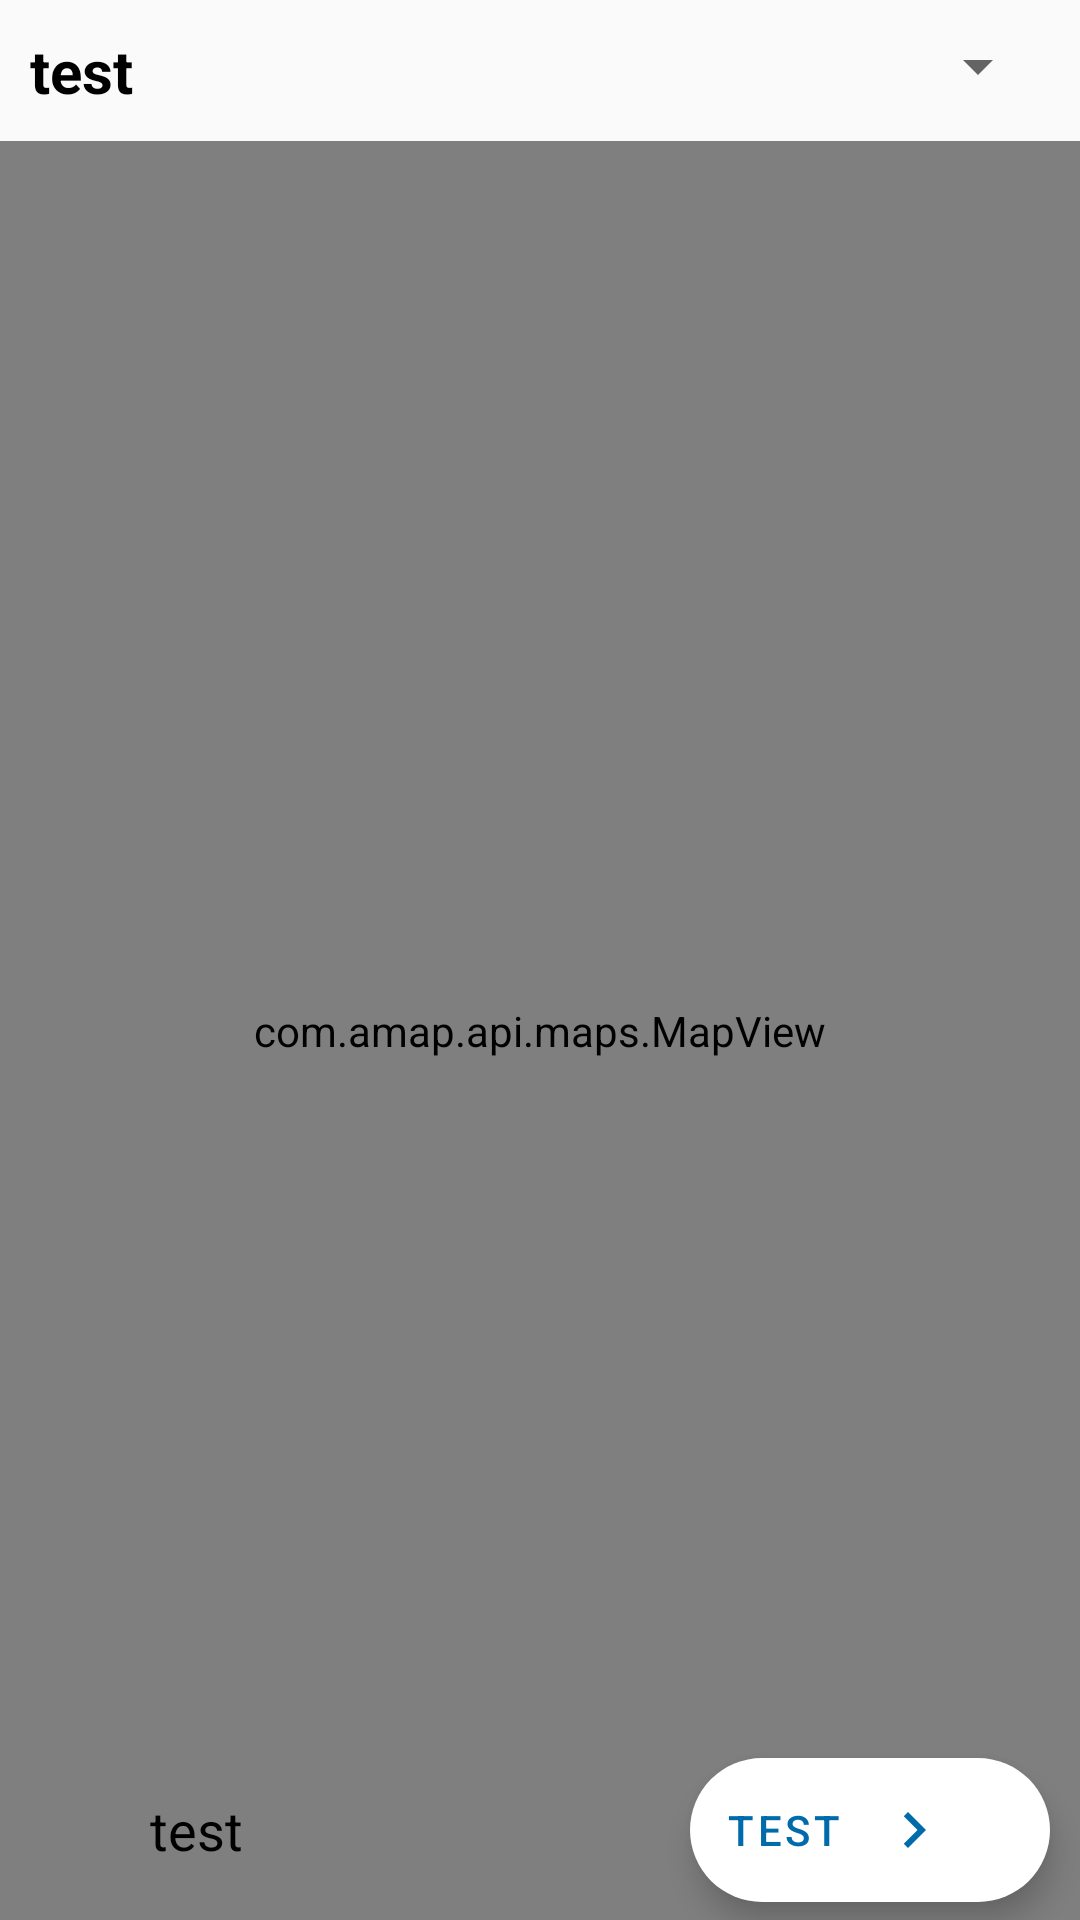

Produce the Android XML layout that renders to this screen, including the resource entries it uses.
<!-- AndroidManifest.xml: application theme Theme.MapDemo -->
<!-- res/layout/activity_route.xml -->
<?xml version="1.0" encoding="utf-8"?>
<RelativeLayout xmlns:android="http://schemas.android.com/apk/res/android"
    xmlns:app="http://schemas.android.com/apk/res-auto"
    xmlns:tools="http://schemas.android.com/tools"
    android:layout_width="match_parent"
    android:layout_height="match_parent"
    tools:context=".RouteActivity">

    <LinearLayout
        android:id="@+id/ll_top"
        android:layout_width="match_parent"
        android:layout_height="wrap_content"
        android:orientation="horizontal"
        android:padding="10dp">

        <TextView
            android:layout_width="wrap_content"
            android:layout_height="wrap_content"
            android:text="@string/test"
            android:textColor="@color/black"
            android:textSize="20sp"
            android:textStyle="bold" />

        <Spinner
            android:id="@+id/spinner_travel_mode"
            android:layout_width="match_parent"
            android:layout_height="wrap_content" />
    </LinearLayout>

    <com.amap.api.maps.MapView
        android:id="@+id/map_view_route"
        android:layout_width="match_parent"
        android:layout_height="match_parent"
        android:layout_below="@id/ll_top" />

    <RelativeLayout
        android:layout_width="match_parent"
        android:layout_height="60dp"
        android:layout_alignParentBottom="true">

        <TextView
            android:id="@+id/tv_time"
            android:layout_width="wrap_content"
            android:layout_height="wrap_content"
            android:layout_alignParentStart="true"
            android:layout_centerVertical="true"
            android:layout_marginStart="50dp"
            android:text="@string/test"
            android:textColor="@color/black"
            android:textSize="18sp" />

        <com.google.android.material.floatingactionbutton.ExtendedFloatingActionButton
            android:id="@+id/fab_detail"
            android:layout_width="wrap_content"
            android:layout_height="wrap_content"
            android:layout_alignParentEnd="true"
            android:layout_centerVertical="true"
            android:layout_marginEnd="10dp"
            android:text="@string/test"
            android:textColor="#006BAA"
            app:backgroundTint="@color/white"
            app:icon="@drawable/ic_baseline_chevron_right_24"
            app:iconGravity="textEnd"
            app:iconTint="#006BAA"
            app:iconTintMode="src_atop"
            tools:ignore="RelativeOverlap" />
    </RelativeLayout>
</RelativeLayout>
<!-- resources referenced by this layout -->
<resources>
  <color name="black">#FF000000</color>
  <color name="white">#FFFFFFFF</color>
  <!-- drawable ic_baseline_chevron_right_24 (drawable) -->
  <vector android:height="24dp" android:tint="#006BAA"
      android:viewportHeight="24" android:viewportWidth="24"
      android:width="24dp" xmlns:android="http://schemas.android.com/apk/res/android">
      <path android:fillColor="@android:color/white" android:pathData="M10,6L8.59,7.41 13.17,12l-4.58,4.59L10,18l6,-6z"/>
  </vector>
  <string name="test">test</string>
  <style name="Theme.MapDemo" parent="Theme.MaterialComponents.DayNight.NoActionBar.Bridge">
          
          <item name="colorPrimary">@color/__green</item>
          <item name="colorPrimaryVariant">@color/__green</item>
          <item name="colorOnPrimary">@color/white</item>
          
          <item name="colorSecondary">@color/teal_200</item>
          <item name="colorSecondaryVariant">@color/teal_700</item>
          <item name="colorOnSecondary">@color/black</item>
          
          <item name="android:statusBarColor" tools:targetApi="l">?attr/colorPrimaryVariant</item>
          
      </style>
  <color name="__green">#2D4700</color>
  <color name="teal_200">#FF03DAC5</color>
  <color name="teal_700">#FF018786</color>
</resources>
